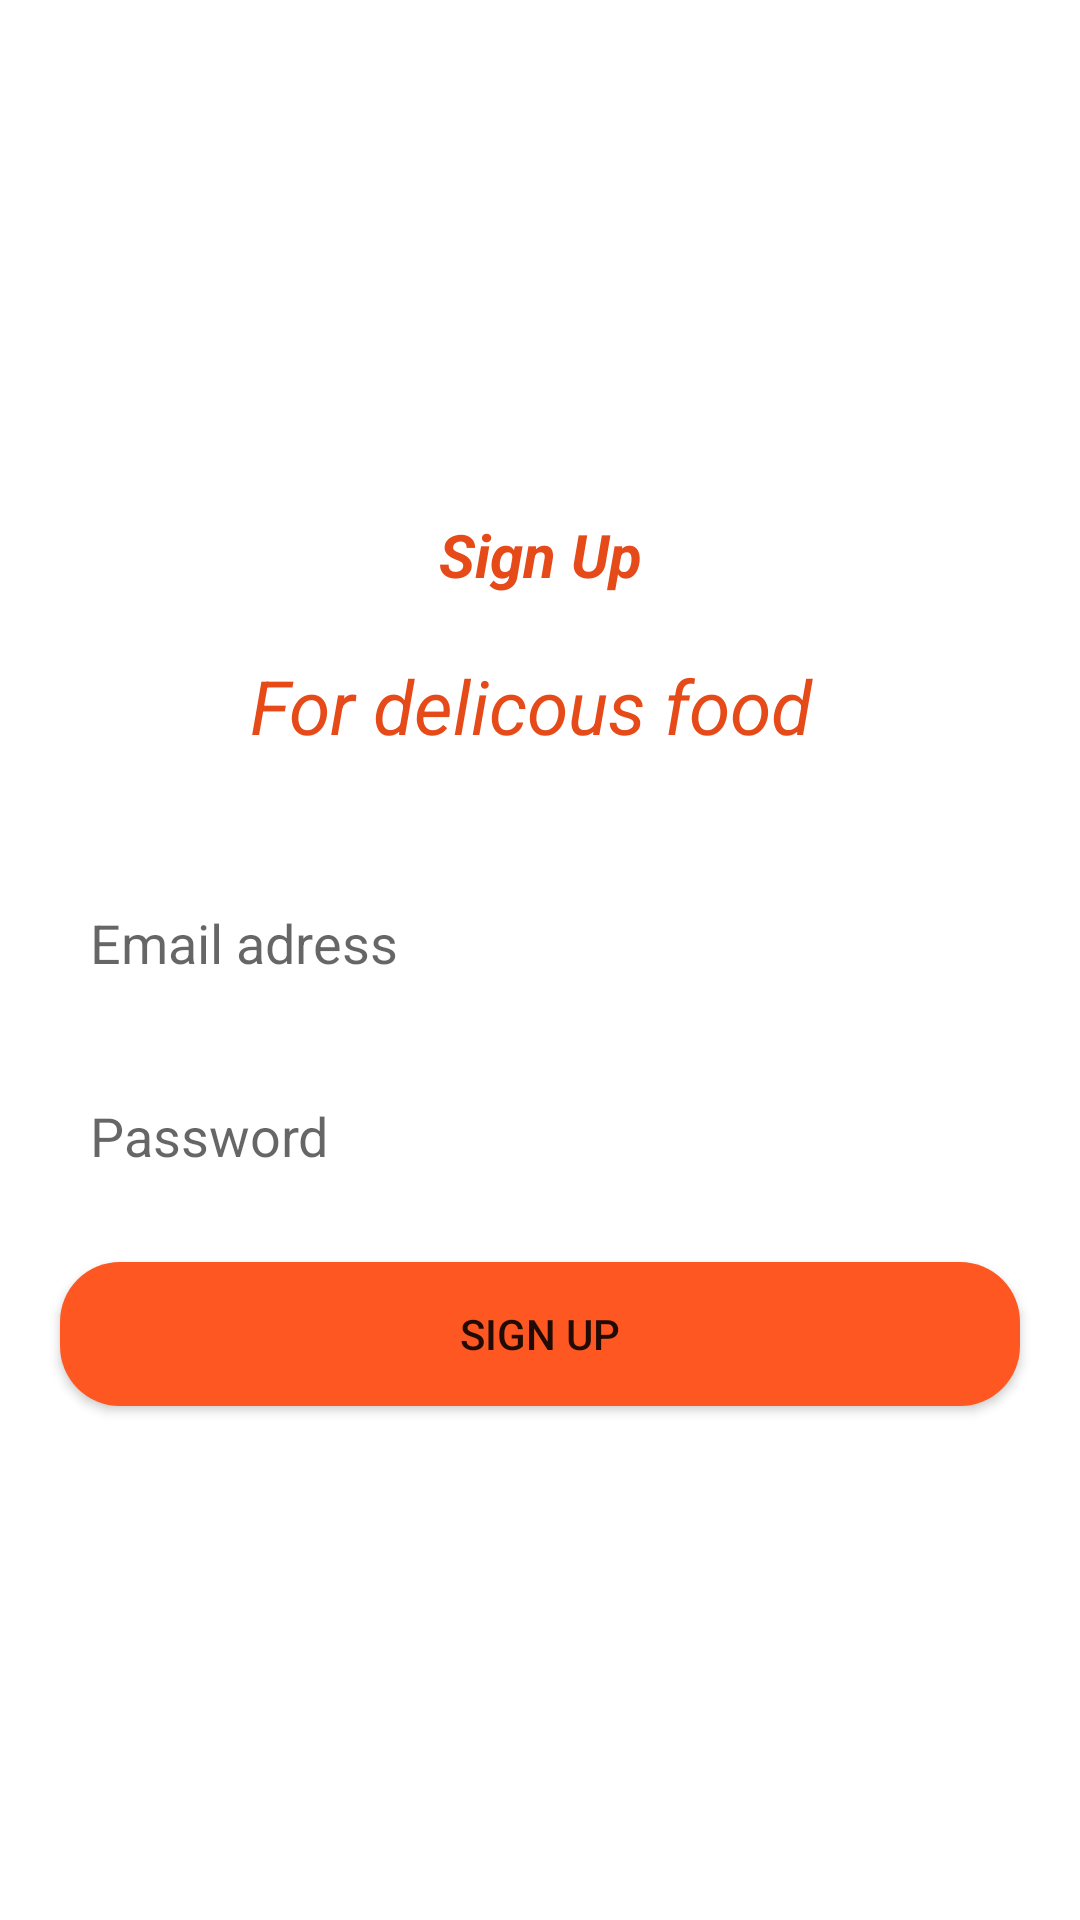

Here is an Android app screen rendered from its layout file. Give the layout XML and the strings, colors and styles it references.
<!-- AndroidManifest.xml: application theme Theme.FoodDelevery -->
<!-- res/layout/activity_sign_up.xml -->
<?xml version="1.0" encoding="utf-8"?>
<LinearLayout xmlns:android="http://schemas.android.com/apk/res/android"
    xmlns:app="http://schemas.android.com/apk/res-auto"
    xmlns:tools="http://schemas.android.com/tools"
    android:layout_width="match_parent"
    android:layout_height="match_parent"
    android:gravity="center"
    android:orientation="vertical"
    tools:context=".MainActivity">

    <TextView
        android:id="@+id/textView13"
        android:layout_width="match_parent"
        android:layout_height="wrap_content"
        android:layout_marginBottom="20dp"
        android:gravity="center"
        android:text="Sign Up"
        android:textColor="#E64A19"
        android:textSize="20dp"
        android:textStyle="bold|italic" />

    <TextView
        android:id="@+id/textView12"
        android:layout_width="match_parent"
        android:layout_height="wrap_content"
        android:layout_marginBottom="20dp"
        android:gravity="center"
        android:text="For delicous food "
        android:textColor="#E64A19"
        android:textSize="25dp"
        android:textStyle="italic" />

    <EditText
        android:id="@+id/email"
        android:layout_width="match_parent"
        android:layout_height="wrap_content"
        android:layout_marginStart="20dp"
        android:layout_marginEnd="20dp"
        android:layout_marginTop="20dp"
        android:background="@drawable/input_text"
        android:hint="Email adress"
        android:inputType="textEmailAddress"
        android:padding="10dp" />

    <EditText
        android:id="@+id/password"
        android:inputType="textPassword"
        android:layout_width="match_parent"
        android:layout_height="wrap_content"
        android:layout_marginStart="20dp"
        android:layout_marginTop="20dp"
        android:layout_marginEnd="20dp"
        android:background="@drawable/input_text"
        android:hint="Password"
        android:padding="10dp" />


    <Button
        android:id="@+id/signUp"
        android:layout_width="match_parent"
        android:layout_height="wrap_content"
        android:layout_marginStart="20dp"
        android:layout_marginTop="20dp"
        android:layout_marginEnd="20dp"
        android:background="@drawable/button_login"
        android:backgroundTint="#FF5722"
        android:shadowColor="#FF5722"
        android:text="Sign Up"
        app:strokeColor="#FF5722" />


</LinearLayout>
<!-- resources referenced by this layout -->
<resources>
  <!-- drawable button_login (drawable) -->
  <?xml version="1.0" encoding="utf-8"?>
  <shape xmlns:android="http://schemas.android.com/apk/res/android"
      android:shape="rectangle">
      <solid android:color="#0D3888" />
      <corners android:radius="20dp" />
  
  
  </shape>
  <style name="Theme.FoodDelevery" parent="Theme.MaterialComponents.DayNight.DarkActionBar">
          
          <item name="colorPrimary">@color/purple_500</item>
          <item name="colorPrimaryVariant">@color/purple_700</item>
          <item name="colorOnPrimary">@color/white</item>
          
          <item name="colorSecondary">@color/teal_200</item>
          <item name="colorSecondaryVariant">@color/teal_700</item>
          <item name="colorOnSecondary">@color/black</item>
          
          <item name="android:statusBarColor">?attr/colorPrimaryVariant</item>
          
      </style>
  <color name="purple_500">#E64A19</color>
  <color name="purple_700">#FF3700B3</color>
  <color name="white">#FFFFFFFF</color>
  <color name="teal_200">#FF03DAC5</color>
  <color name="teal_700">#FF018786</color>
  <color name="black">#FF000000</color>
</resources>
